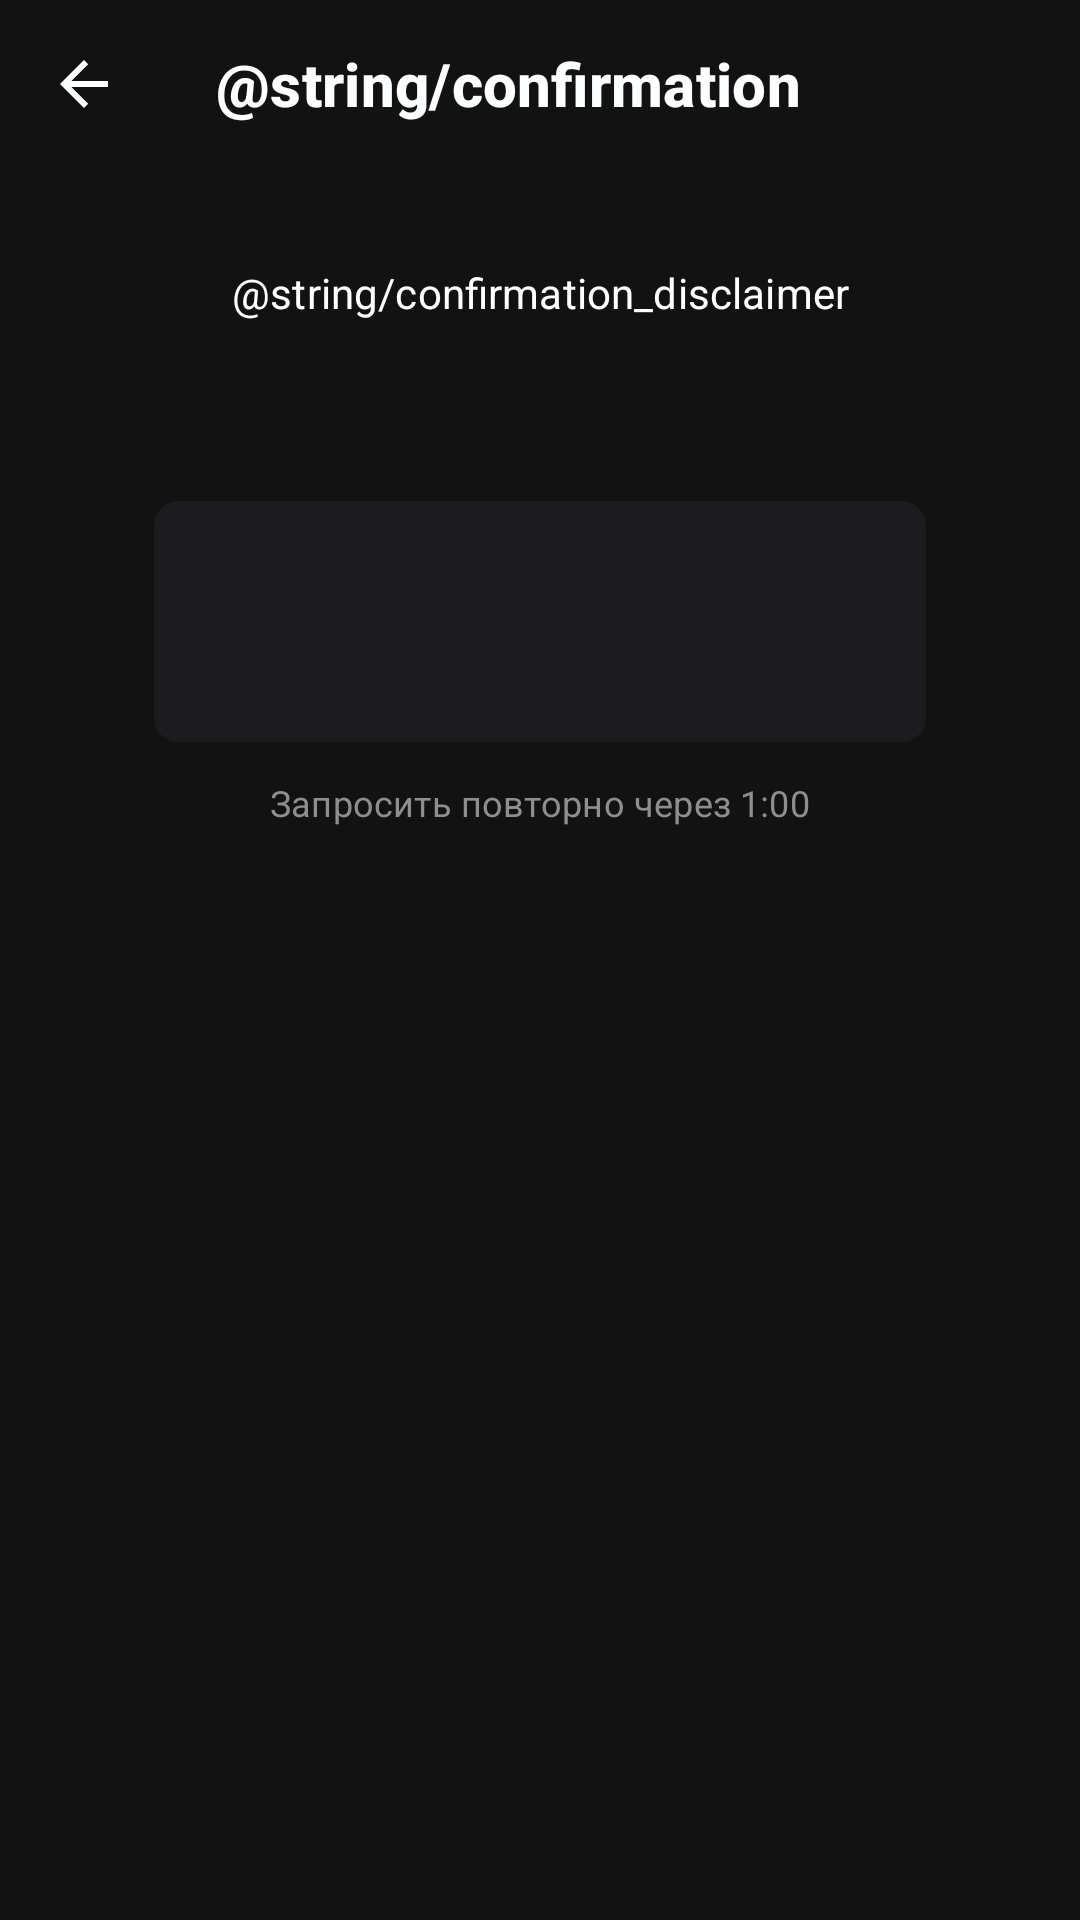

Reconstruct the res/layout file that produces this screen, plus the resources it refers to.
<!-- AndroidManifest.xml: application theme Theme.KozlovskyPay -->
<!-- res/layout/fragment_confirmation.xml -->
<?xml version="1.0" encoding="utf-8"?>
<androidx.constraintlayout.widget.ConstraintLayout xmlns:android="http://schemas.android.com/apk/res/android"
    xmlns:app="http://schemas.android.com/apk/res-auto"
    android:layout_width="match_parent"
    android:layout_height="match_parent">

    <com.google.android.material.appbar.AppBarLayout
        android:id="@+id/fp_appbar"
        android:layout_width="match_parent"
        android:layout_height="wrap_content"
        app:layout_constraintTop_toTopOf="parent">

        <androidx.appcompat.widget.Toolbar
            android:id="@+id/fp_toolbar"
            style="@style/Toolbar"
            android:layout_width="match_parent"
            android:layout_height="wrap_content"
            android:background="@color/background"
            app:title="@string/confirmation"
            app:titleTextColor="@color/white_soft" />
    </com.google.android.material.appbar.AppBarLayout>

    <TextView
        android:id="@+id/title"
        style="@style/Callout"
        android:layout_width="match_parent"
        android:layout_height="wrap_content"
        android:layout_marginHorizontal="32dp"
        android:layout_marginTop="32dp"
        android:gravity="center"
        android:text="@string/confirmation_disclaimer"
        android:textColor="@color/white_soft"
        app:layout_constraintTop_toBottomOf="@id/fp_appbar" />

    <com.google.android.material.card.MaterialCardView
        android:id="@+id/code_card"
        android:layout_width="wrap_content"
        android:layout_height="wrap_content"
        android:layout_marginHorizontal="16dp"
        android:layout_marginTop="60dp"
        app:cardBackgroundColor="@color/background_deep"
        app:cardCornerRadius="8dp"
        app:cardElevation="0dp"
        app:layout_constraintEnd_toEndOf="parent"
        app:layout_constraintStart_toStartOf="parent"
        app:layout_constraintTop_toBottomOf="@id/title">

        <EditText
            android:id="@+id/code"
            android:layout_width="wrap_content"
            android:layout_height="wrap_content"
            android:layout_marginHorizontal="16dp"
            android:background="@null"
            android:gravity="center"
            android:inputType="number"
            android:letterSpacing="0.5"
            android:maxLength="4"
            android:maxLines="1"
            android:minEms="4"
            android:paddingVertical="8dp"
            android:singleLine="true"
            android:textAppearance="@style/Title1"
            android:textColor="@color/white_soft"
            android:textSize="48sp" />

    </com.google.android.material.card.MaterialCardView>

    <TextView
        android:id="@+id/repeat"
        style="@style/Footnote"
        android:layout_width="wrap_content"
        android:layout_height="wrap_content"
        android:layout_marginTop="12dp"
        android:text="Запросить повторно через 1:00"
        android:textColor="@color/gray"
        app:layout_constraintEnd_toEndOf="parent"
        app:layout_constraintStart_toStartOf="parent"
        app:layout_constraintTop_toBottomOf="@id/code_card" />
</androidx.constraintlayout.widget.ConstraintLayout>
<!-- resources referenced by this layout -->
<resources>
  <color name="background">#121212</color>
  <color name="background_deep">#1c1c1e</color>
  <color name="gray">#8e8e8e</color>
  <color name="white_soft">#fdfeff</color>
  <string name="confirmation">Подтверждение</string>
  <style name="Callout" parent="Text">
          <item name="android:fontFamily">sans-serif</item>
          <item name="android:letterSpacing">@dimen/text_letter_spacing_callout</item>
          <item name="android:lineSpacingExtra">@dimen/line_spacing_extra_callout</item>
          <item name="android:textSize">@dimen/text_size_callout</item>
          <item name="lineHeight">@dimen/line_height_callout</item>
      </style>
  <style name="Footnote" parent="Text">
          <item name="android:fontFamily">sans-serif</item>
          <item name="android:letterSpacing">@dimen/text_letter_spacing_footnote</item>
          <item name="android:lineSpacingExtra">@dimen/line_spacing_extra_footnote</item>
          <item name="android:textSize">@dimen/text_size_footnote</item>
          <item name="lineHeight">@dimen/line_height_footnote</item>
      </style>
  <style name="Title1" parent="Text">
          <item name="android:fontFamily">sans-serif</item>
          <item name="android:letterSpacing">@dimen/text_letter_spacing_title_1</item>
          <item name="android:lineSpacingExtra">@dimen/line_spacing_extra_title_1</item>
          <item name="android:textSize">@dimen/text_size_title_1</item>
          <item name="lineHeight">@dimen/line_height_title_1</item>
      </style>
  <style name="Text" parent="TextAppearance.AppCompat">
          <item name="android:textColor">@color/white_soft</item>
      </style>
  <item name="text_letter_spacing_callout" format="float" type="dimen">0.004</item>
  <dimen name="line_spacing_extra_callout">4sp</dimen>
  <dimen name="text_size_callout">14dp</dimen>
  <dimen name="line_height_callout">20dp</dimen>
  <item name="text_letter_spacing_footnote" format="float" type="dimen">0.0055</item>
  <dimen name="line_spacing_extra_footnote">2sp</dimen>
  <dimen name="text_size_footnote">12dp</dimen>
  <dimen name="line_height_footnote">16dp</dimen>
  <item name="text_letter_spacing_title_1" format="float" type="dimen">0.005</item>
  <dimen name="line_spacing_extra_title_1">-3sp</dimen>
  <dimen name="text_size_title_1">30dp</dimen>
  <dimen name="line_height_title_1">32dp</dimen>
  <!-- drawable ic_arrow_left_gray (drawable) -->
  <?xml version="1.0" encoding="utf-8"?>
  <vector xmlns:android="http://schemas.android.com/apk/res/android"
      android:width="24dp"
      android:height="24dp"
      android:viewportWidth="24"
      android:viewportHeight="24">
      <path
          android:fillColor="@color/white_soft"
          android:fillType="evenOdd"
          android:pathData="M20,11H7.8L13.4,5.4L12,4L4,12L12,20L13.4,18.6L7.8,13H20V11Z" />
  </vector>
  <color name="blue_accent">#267CBC</color>
  <style name="RoundedBottomSheetDialog" parent="@style/ThemeOverlay.MaterialComponents.BottomSheetDialog">
          <item name="bottomSheetStyle">@style/RoundedBottomSheet</item>
      </style>
  <item name="text_letter_spacing_title_3" format="float" type="dimen">0.005</item>
  <dimen name="line_spacing_extra_title_3">1sp</dimen>
  <dimen name="text_size_title_3">20dp</dimen>
  <dimen name="line_height_title_3">24dp</dimen>
  <style name="RoundedBottomSheet" parent="Widget.MaterialComponents.BottomSheet">
          <item name="shapeAppearanceOverlay">@style/RoundedShapeAppearanceBottomSheetDialog</item>
          <item name="backgroundTint">@color/background</item>
      </style>
  <style name="RoundedShapeAppearanceBottomSheetDialog" parent="">
          <item name="cornerFamily">rounded</item>
          <item name="cornerSizeTopRight">16dp</item>
          <item name="cornerSizeTopLeft">16dp</item>
          <item name="cornerSizeBottomRight">0dp</item>
          <item name="cornerSizeBottomLeft">0dp</item>
      </style>
</resources>
